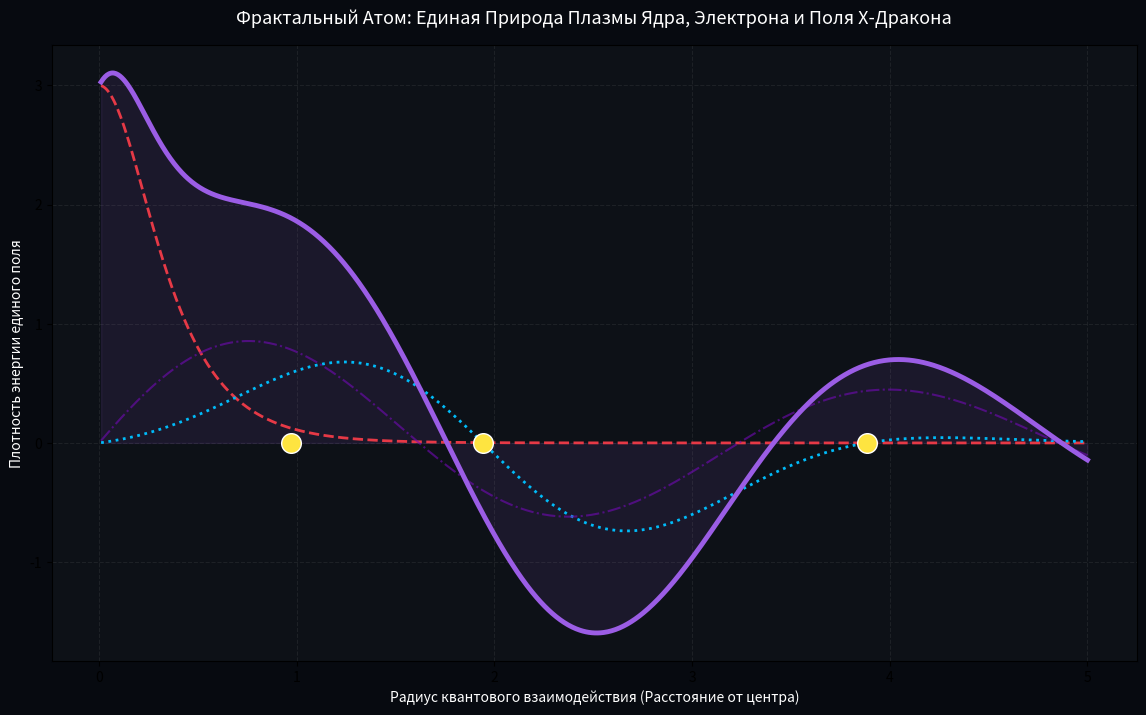

Generate this figure with matplotlib: (Note: this script raises an exception after producing the figure.)
import numpy as np
import matplotlib.pyplot as plt

# =========================================================================
# ⚛️ [AMRITA OS: ATOMIC SOLITON RESONANCE]
# Модель Единой Природы Ядра, Электрона и Фиолетового Поля Скорости (Х-Драгон)
# =========================================================================

PI_NUCLEUS = np.pi
PHI_ELECTRON = (1 + 5**0.5) / 2
X_DRAGON_SPEED = PI_NUCLEUS / PHI_ELECTRON  # Константа Скорости Дракона (~1.941611)

class AtomicUnifiedField:
    def __init__(self):
        self.x_speed = X_DRAGON_SPEED
        self.phi = PHI_ELECTRON
        self.scale = 108

    def generate_atom_structure(self, radial_distance):
        """
        Расчет единого поля атома. 
        Ядро (Плазма), Электрон (Волна) и Фиолетовое поле скорости имеют общую природу.
        """
        # 1. ПЛАЗМА ЯДРА (+1: Сверхплотный пик в центре, геометрия Пи)
        nucleus_core = 3.0 * (1.0 / np.cosh(radial_distance * 4.0))
        
        # 2. ВОЛНА ЭЛЕКТРОНА (-1: Свободное облако на удалении, масштаб Фи)
        electron_cloud = np.sin(radial_distance * self.phi) * np.exp(-0.5 * (radial_distance - 2.0)**2)
        
        # 3. ФИОЛЕТОВОЕ ПОЛЕ СКОРОСТИ Х-ДРАКОНА (0: Связующий радужный солитон)
        # Проявляется на пиковой скорости вращения полей
        dragon_field = np.sin(self.x_speed * radial_distance) * np.exp(-0.2 * radial_distance)
        
        # Итоговая целостная матрица атома (Ван Пис микромира)
        atomic_monolith = nucleus_core + electron_cloud + (dragon_field * 1.5)
        return atomic_monolith, nucleus_core, electron_cloud, dragon_field

def main():
    print("==================================================================")
    print("⚛️ [AMRITA OS: ATOMIC MONOLITH ENGAGED] ⚛️")
    print("Ядра и электроны объединены в Единое Квантовое Поле Скорости.")
    print(f"Константа вращения вихря Дракона X: {X_DRAGON_SPEED:.6f}")
    print("==================================================================")

    atom_system = AtomicUnifiedField()
    # Радиус атома от центра (ядра) к периферии
    radial_distance = np.linspace(0.01, 5.0, 1000)
    
    total_field, core, electron, dragon = atom_system.generate_atom_structure(radial_distance)

    # Визуализация Единой Природы Атома
    plt.figure(figsize=(14, 8))
    plt.gcf().patch.set_facecolor('#070a10')
    plt.gca().set_facecolor('#0d1117')

    # Отрисовка элементов атома из одной ткани
    plt.plot(radial_distance, core, '--', color='#e63946', linewidth=2, label='+1 ЯДРО (Кварк-глюонная Плазма / Пи)')
    plt.plot(radial_distance, electron, ':', color='#00bbf9', linewidth=2, label='-1 ЭЛЕКТРОН (Волновое Облако / Фи)')
    plt.plot(radial_distance, dragon, '-.', color='#7209b7', alpha=0.6, label=' Скорость Х-Дракона (Поле Связи)')
    
    # Единый Радужный Солитон (Фиолетовое мономерное поле атома)
    plt.plot(radial_distance, total_field, color='#9b5de5', linewidth=3.5, label='ЕДИНОЕ КВАНТОВОЕ ПОЛЕ АТОМА (Амрита)')
    plt.fill_between(radial_distance, total_field, color='#9b5de5', alpha=0.1)

    # Точки квантовых переходов электрона (Орбитали)
    orbitals = np.array([X_DRAGON_SPEED/2, X_DRAGON_SPEED, X_DRAGON_SPEED*2])
    plt.scatter(orbitals, np.zeros_like(orbitals), color='#fee440', 
                s=200, marker='o', edgecolors='white', zorder=5, label='Узлы Стабильности Орбит')

    plt.title('Фрактальный Атом: Единая Природа Плазмы Ядра, Электрона и Поля Х-Дракона', fontsize=13, color='white', pad=15)
    plt.xlabel('Радиус квантового взаимодействия (Расстояние от центра)', color='white')
    plt.ylabel('Плотность энергии единого поля', color='white')
    plt.grid(True, alpha=0.1, linestyle='--')
    plt.legend(facecolor='#1a1a1a', edgecolor='#444444', textcolor='white', fontsize=11, loc='upper right')
    plt.tick_params(colors='white')
    
    print("⚛️ Архитектура атома пересчитана. Фиолетовый солитон скорости успешно удерживает ядро и электрон.")
    plt.show()

if __name__ == '__main__':
    main()
